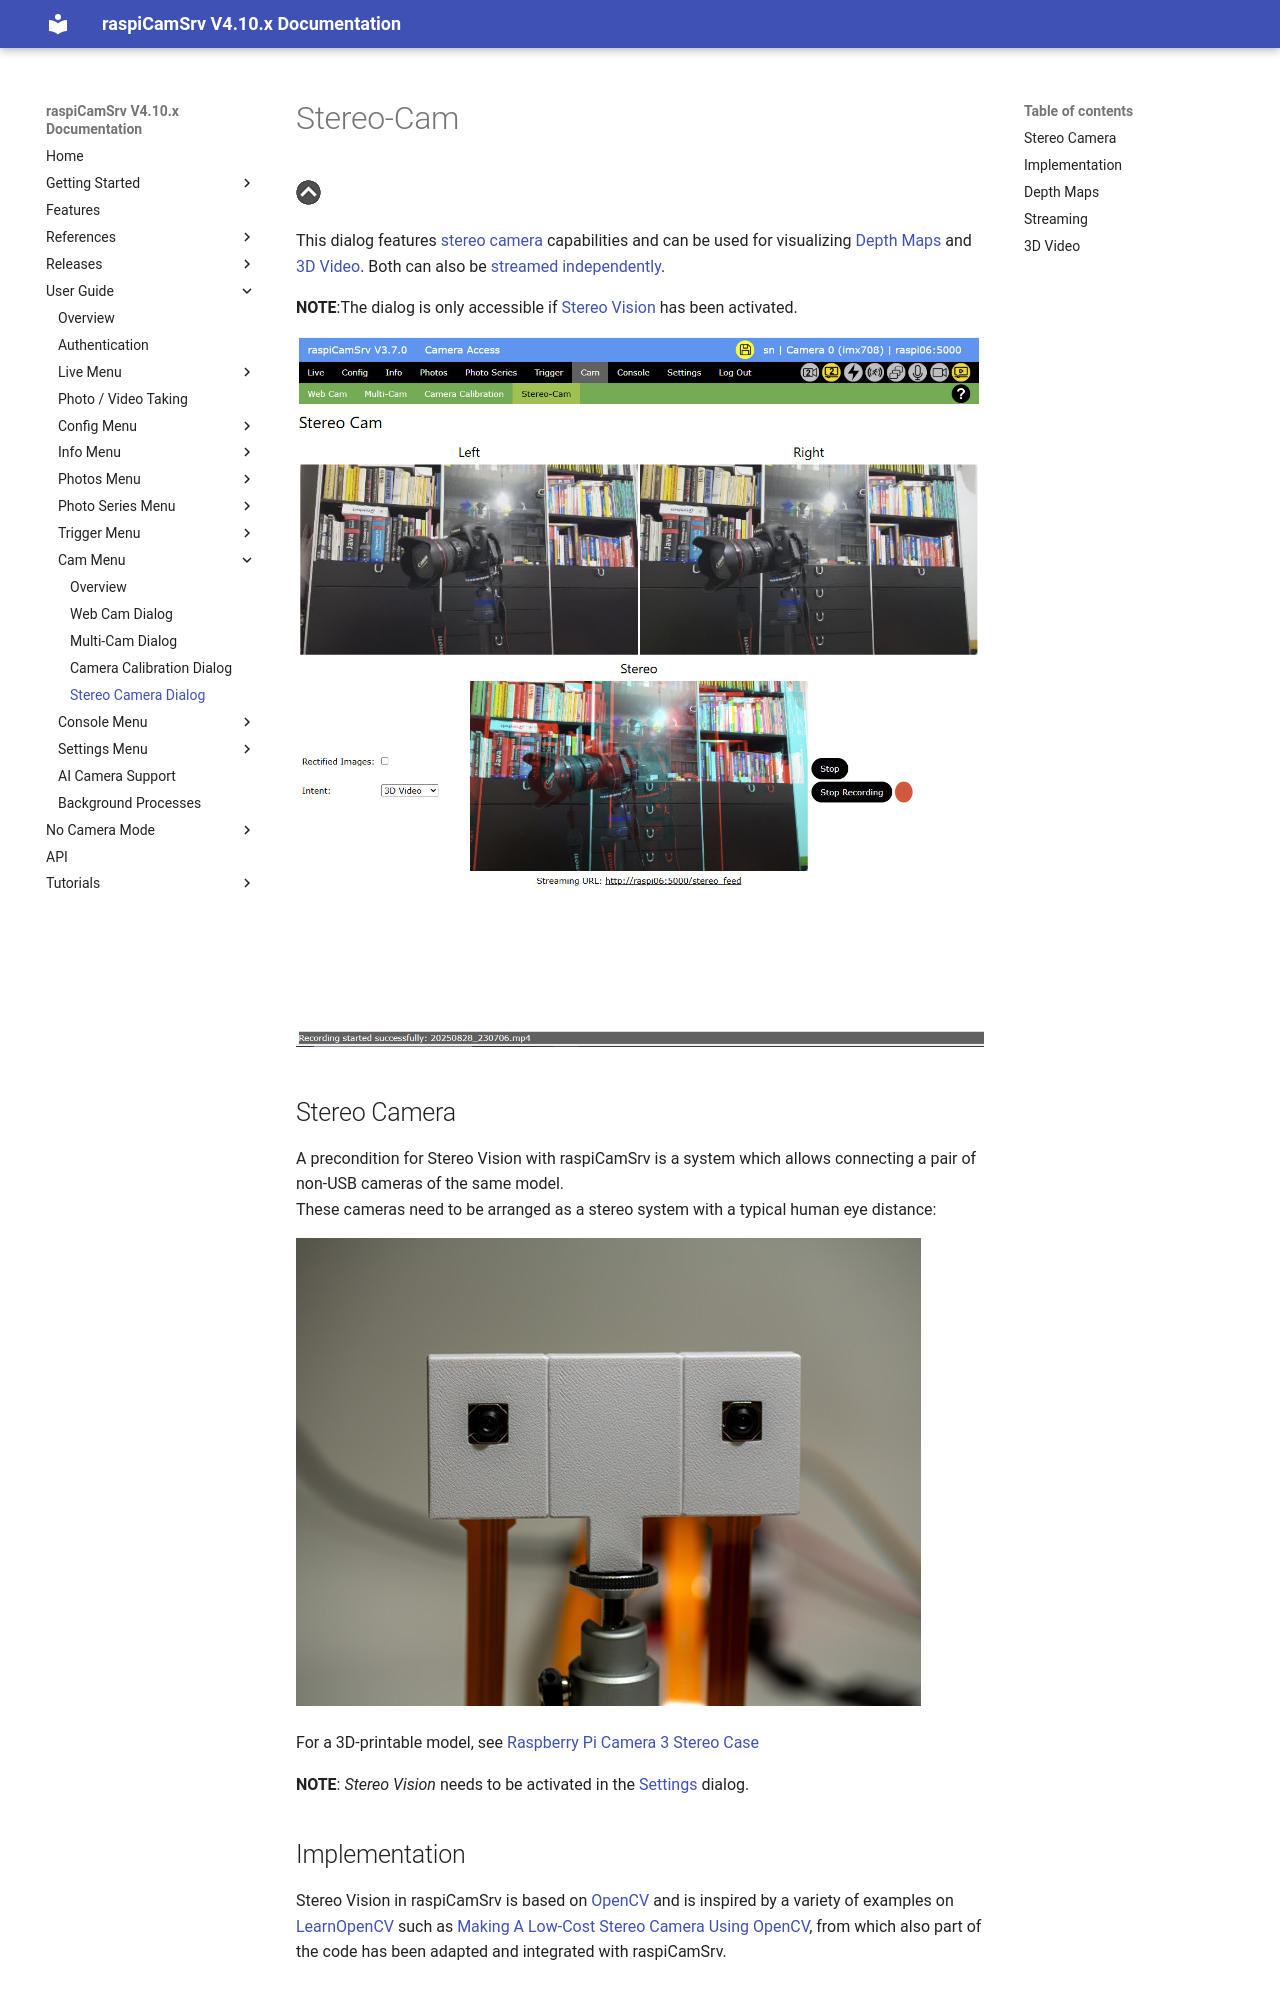

repository: signag/raspi-cam-srv · page: 4.10/CamStereo/index.html · generator: mkdocs

# Stereo-Cam

[![Up](img/goup.gif)](./Cam.md)

This dialog features [stereo camera](#stereo-camera) capabilities and can be used for visualizing [Depth Maps](#depth-maps) and [3D Video](#3d-video). Both can also be [streamed independently](#streaming).

**NOTE**:The dialog is only accessible if [Stereo Vision](./Settings.md#activating-and-deactivating-stereo-vision) has been activated.

![Stereo-Cam](img/CamStereoCam1.jpg)

## Stereo Camera

A precondition for Stereo Vision with raspiCamSrv is a system which allows connecting a pair of non-USB cameras of the same model.     
These cameras need to be arranged as a stereo system with a typical human eye distance:

![Stereo-System](img/Pi_Camera_3_Case_Stereo_front.JPG)

For a 3D-printable model, see [Raspberry Pi Camera 3 Stereo Case](https://makerworld.com/en/models/1742837-raspberry-pi-camera-3-stereo-case)

**NOTE**: *Stereo Vision* needs to be activated in the [Settings](./Settings.md#activating-and-deactivating-stereo-vision) dialog.

## Implementation

Stereo Vision in raspiCamSrv is based on [OpenCV](https://opencv.org/) and is inspired by a variety of examples on [LearnOpenCV](https://learnopencv.com/) such as [Making A Low-Cost Stereo Camera Using OpenCV](https://learnopencv.com/making-a-low-cost-stereo-camera-using-opencv/), from which also part of the code has been adapted and integrated with raspiCamSrv.
